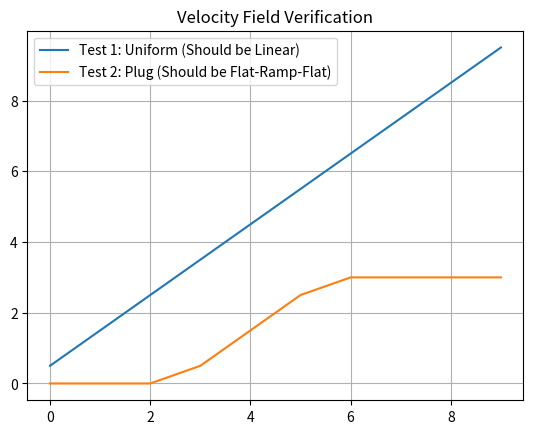

The matplotlib source for this figure:
"""
Unit tests for the velocity field generation in a 1D vertical column.
Verifies the velocity profile against known solutions for specific source terms.
"""

import numpy as np
import matplotlib.pyplot as plt

class MockSimulation:
    def __init__(self, m=20, dy=0.1):
        self.m = m # Rows (vertical)
        self.n = 1 # Columns (just 1 for 1D test)
        self.dy = dy
        self.bottom_flux = np.zeros((m, 1))
        self.velocity_field = np.zeros((m, 1, 2))
        
    def choose_node(self, i, j):
        # Mocking geometry: Area=1, dx=1 (so Flux == Velocity roughly)
        return 1.0, 1.0, 1.0 

    def generate_velocity_field(self, source_term):
        # COPY-PASTE YOUR FUNCTION LOGIC HERE
        # (With the "bottom_flux = top_flux + flux_sum" fix applied)
        for i in range(self.m): # Starting from the top
            for j in range(self.n): # Starting from the left
                area_cell, dx_n, dx_s = self.choose_node(i, j)
                flux_sum = source_term[i, j] * area_cell
                if i == 0:
                    top_flux = 0.0  # No flow through the top wall
                else:
                    top_flux = self.bottom_flux[i-1, j]
                # Bottom flux is equal to the top plus the source term
                bottom_flux = flux_sum + top_flux
                # Update bottom flux 
                self.bottom_flux[i, j] = bottom_flux
                # Calculate velocities at the node
                top_velocity = top_flux / dx_n
                bottom_velocity = bottom_flux / dx_s
                node_velocity = (top_velocity + bottom_velocity) / 2
                self.velocity_field[i, j] = [0.0, node_velocity]  # Assuming vertical flow only
        return self.velocity_field

# --- RUN TESTS ---
sim = MockSimulation(m=10, dy=1.0)

# TEST 1: Uniform Expansion
source_1 = np.ones((10, 1)) * 1.0 
v_field_1 = sim.generate_velocity_field(source_1)
plt.plot(v_field_1[:, 0, 1], label='Test 1: Uniform (Should be Linear)')

# TEST 2: Plug Flow (Source only in middle)
source_2 = np.zeros((10, 1))
source_2[3:6] = 1.0 # Source in cells 3, 4, 5
v_field_2 = sim.generate_velocity_field(source_2)
plt.plot(v_field_2[:, 0, 1], label='Test 2: Plug (Should be Flat-Ramp-Flat)')

# plt.gca().invert_yaxis() # Velocity points down (negative)
plt.legend()
plt.grid(True)
plt.title("Velocity Field Verification")
plt.show()

# TEST 3: Mass Balance
print(f"Total Source Generated: {np.sum(source_2)}")
print(f"Flux out of Bottom:     {sim.bottom_flux[-1, 0]}")
assert np.isclose(np.sum(source_2), sim.bottom_flux[-1, 0]), "Mass Balance FAILED"
print("Mass Balance PASSED")